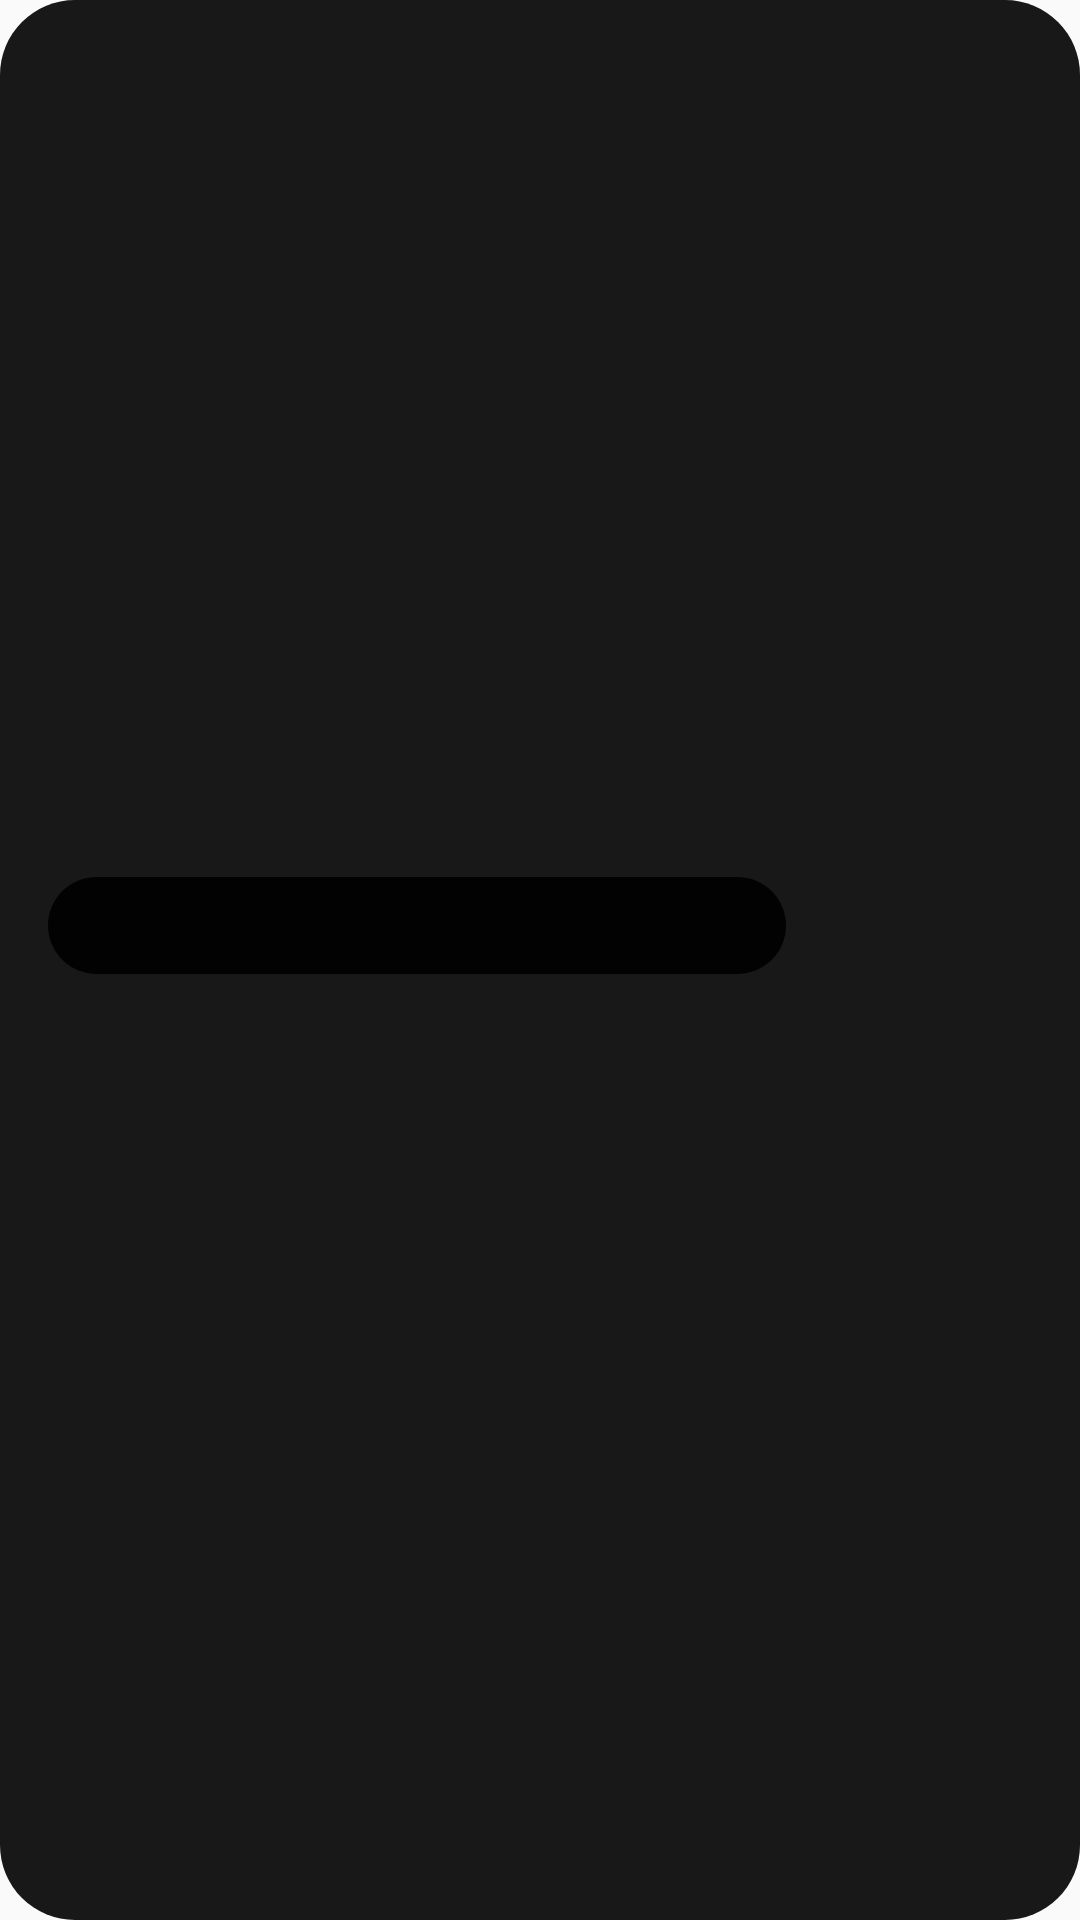

Android layout source for this screen:
<!-- AndroidManifest.xml: application theme AppTheme -->
<!-- res/layout/activity_user_row.xml -->
<?xml version="1.0" encoding="utf-8"?>
<androidx.constraintlayout.widget.ConstraintLayout xmlns:android="http://schemas.android.com/apk/res/android"
    xmlns:app="http://schemas.android.com/apk/res-auto"
    xmlns:tools="http://schemas.android.com/tools"
    android:layout_width="match_parent"
    android:layout_height="wrap_content"
    android:layout_marginStart="8dp"
    android:layout_marginTop="8dp"
    android:layout_marginEnd="8dp"
    android:background="@drawable/rounded_search_bar"
    android:paddingTop="16dp"
    android:paddingBottom="16dp">

    <TextView
        android:id="@+id/username_textView"
        android:layout_width="0dp"
        android:layout_height="wrap_content"
        android:layout_marginStart="16dp"
        android:layout_marginEnd="16dp"
        android:background="@drawable/rounded_search_bar"
        android:paddingStart="16dp"
        android:paddingEnd="16dp"
        android:textColor="@color/marvelRed"
        android:textSize="24sp"
        app:layout_constraintBottom_toBottomOf="parent"
        app:layout_constraintEnd_toStartOf="@+id/share_button"
        app:layout_constraintStart_toStartOf="parent"
        app:layout_constraintTop_toTopOf="parent"
        app:layout_constraintVertical_bias="0.48000002" />

    <TextView
        android:id="@+id/online_status"
        android:layout_width="26dp"
        android:layout_height="26dp"
        android:layout_marginEnd="16dp"
        android:background="@drawable/status_indicator_offline"
        android:textAlignment="center"
        app:layout_constraintBottom_toBottomOf="@+id/username_textView"
        app:layout_constraintEnd_toEndOf="parent"
        app:layout_constraintTop_toTopOf="@+id/username_textView" />

    <ImageView
        android:id="@+id/share_button"
        android:layout_width="wrap_content"
        android:layout_height="wrap_content"
        android:layout_marginEnd="16dp"
        android:contentDescription="@string/share_icon_black"
        android:visibility="invisible"
        app:layout_constraintBottom_toBottomOf="@+id/username_textView"
        app:layout_constraintEnd_toStartOf="@+id/online_status"
        app:layout_constraintTop_toTopOf="@+id/username_textView"
        app:srcCompat="?attr/actionModeShareDrawable"
        app:tint="@android:color/white" />
</androidx.constraintlayout.widget.ConstraintLayout>
<!-- resources referenced by this layout -->
<resources>
  <color name="marvelRed">#ed1d24</color>
  <!-- drawable rounded_search_bar (drawable) -->
  <?xml version="1.0" encoding="utf-8"?>
  <shape xmlns:android="http://schemas.android.com/apk/res/android">
  
      <solid android:color="#E6000000"/>
      <corners android:radius="25dp" />
  </shape>
  <string name="share_icon_black">share icon black</string>
  <style name="AppTheme" parent="Theme.AppCompat.Light.DarkActionBar">
          
          <item name="colorPrimary">@color/colorPrimary</item>
          <item name="colorPrimaryDark">@color/colorPrimaryDark</item>
          <item name="colorAccent">@color/colorAccent</item>
          <item name="android:editTextColor">@android:color/white</item>
          <item name="android:textColorSecondary">@android:color/white</item>
          
      </style>
  <color name="colorPrimary">#e62429</color>
  <color name="colorPrimaryDark">#ff000000</color>
  <color name="colorAccent">#ed1d24</color>
</resources>
